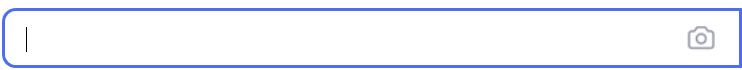
Workflow: ElementExists

Step 1: Set Text on the text box in window '百度一下，你就知道'

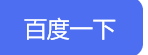
Step 2: click on the text box in window '百度一下，你就知道'

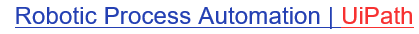
Step 3: find the link in window 'uipath_百度搜索'
